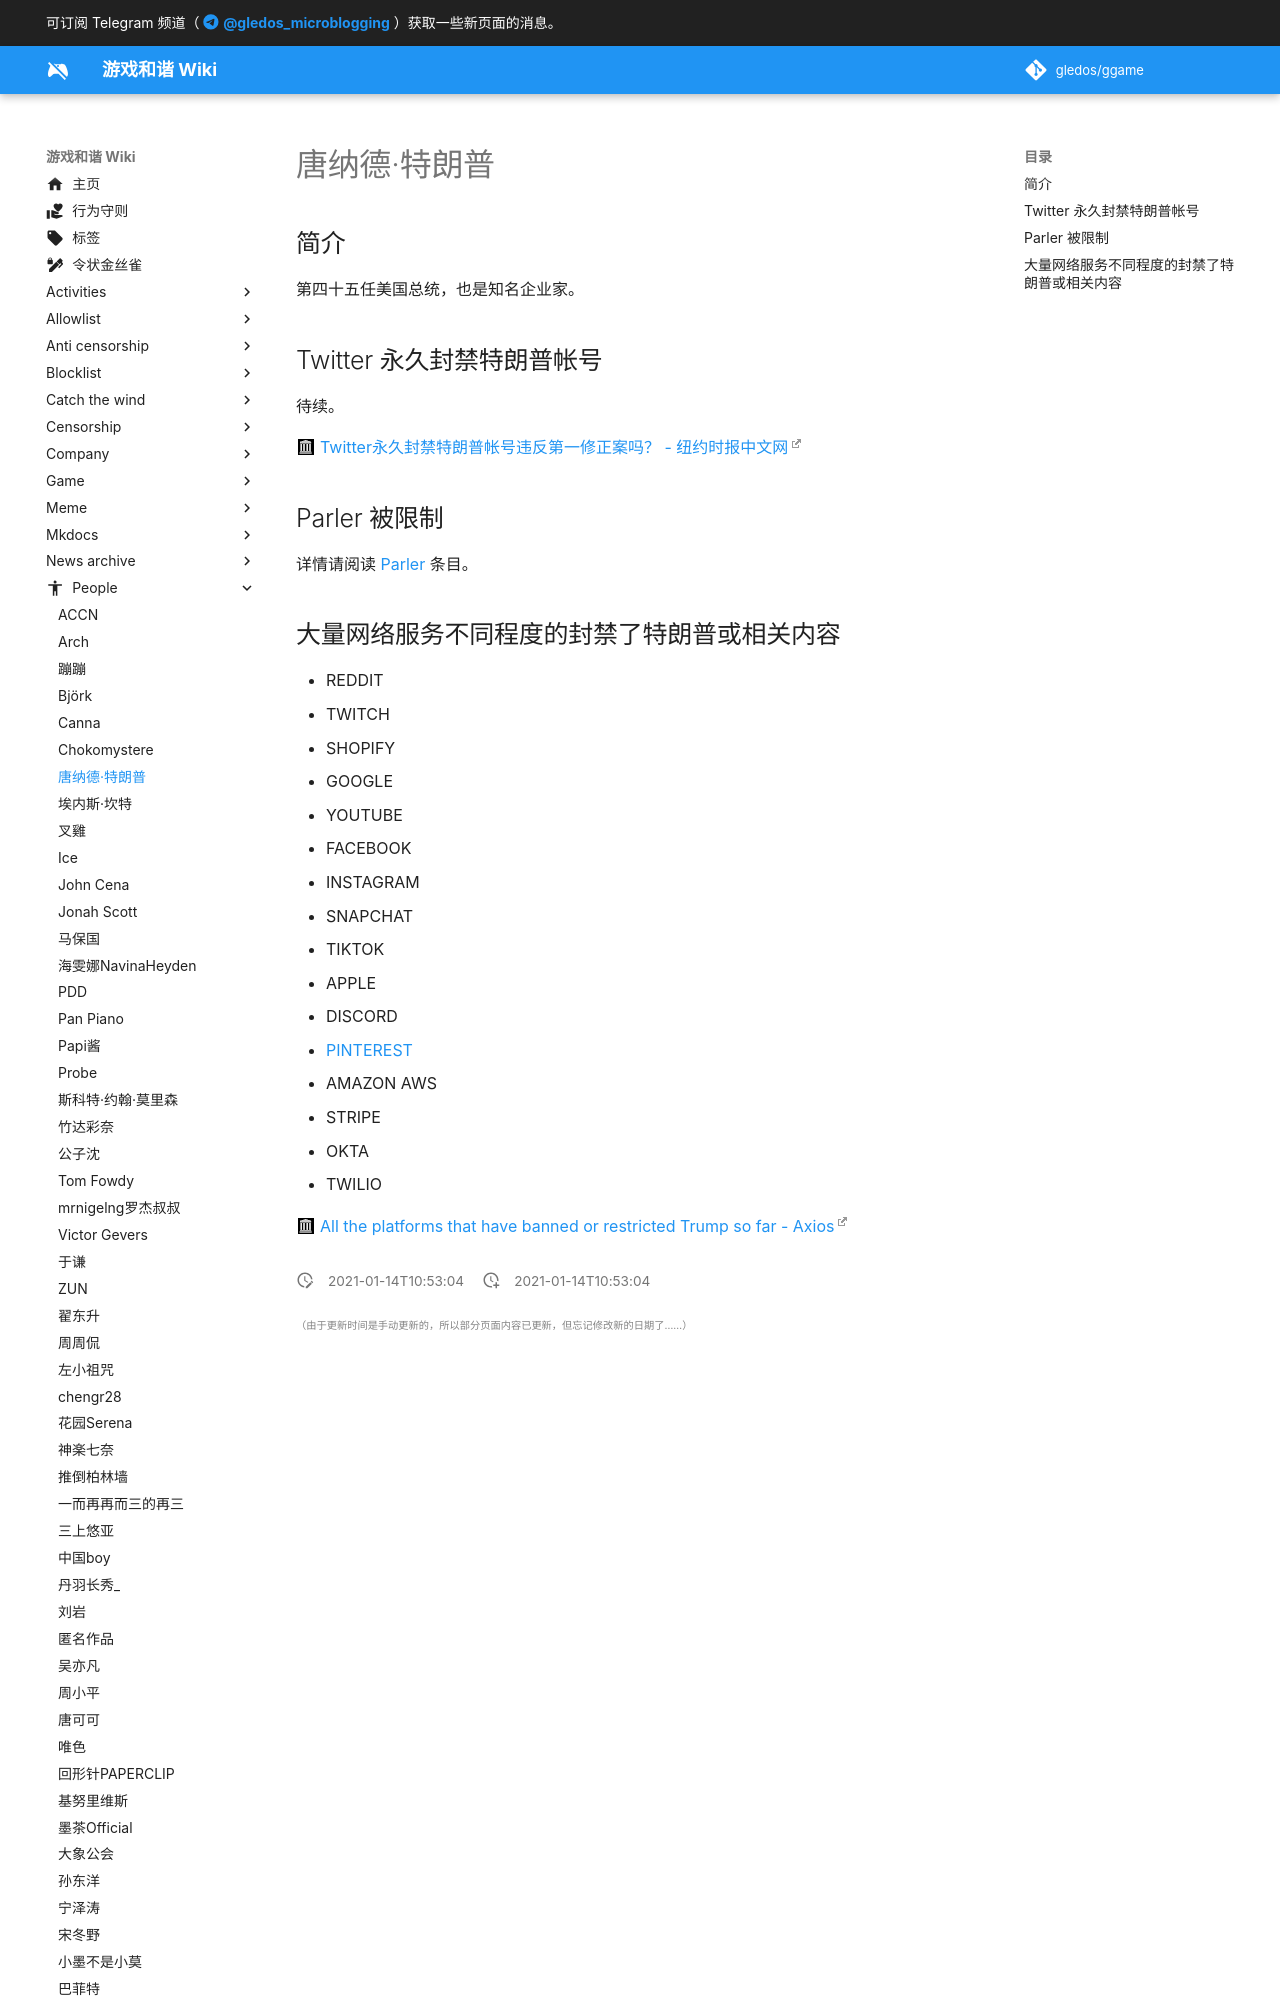

repository: gledos/ggame · page: people/Donald_Trump.html · generator: mkdocs

---
title: 唐纳德·特朗普
description:
published: true
date: "2021-01-14T10:53:04"
特殊标签标记: #无标签
editor: markdown
dateCreated: "2021-01-14T10:53:04"
---

## 简介

第四十五任美国总统，也是知名企业家。

## Twitter 永久封禁特朗普帐号

待续。

[Twitter永久封禁特朗普帐号违反第一修正案吗？ - 纽约时报中文网](https://web.archive.org/web/20210112045842/https://cn.nytimes.com/usa/20210111/first-amendment-free-speech/)

## Parler 被限制

详情请阅读 [Parler](/website/Parler.md) 条目。
